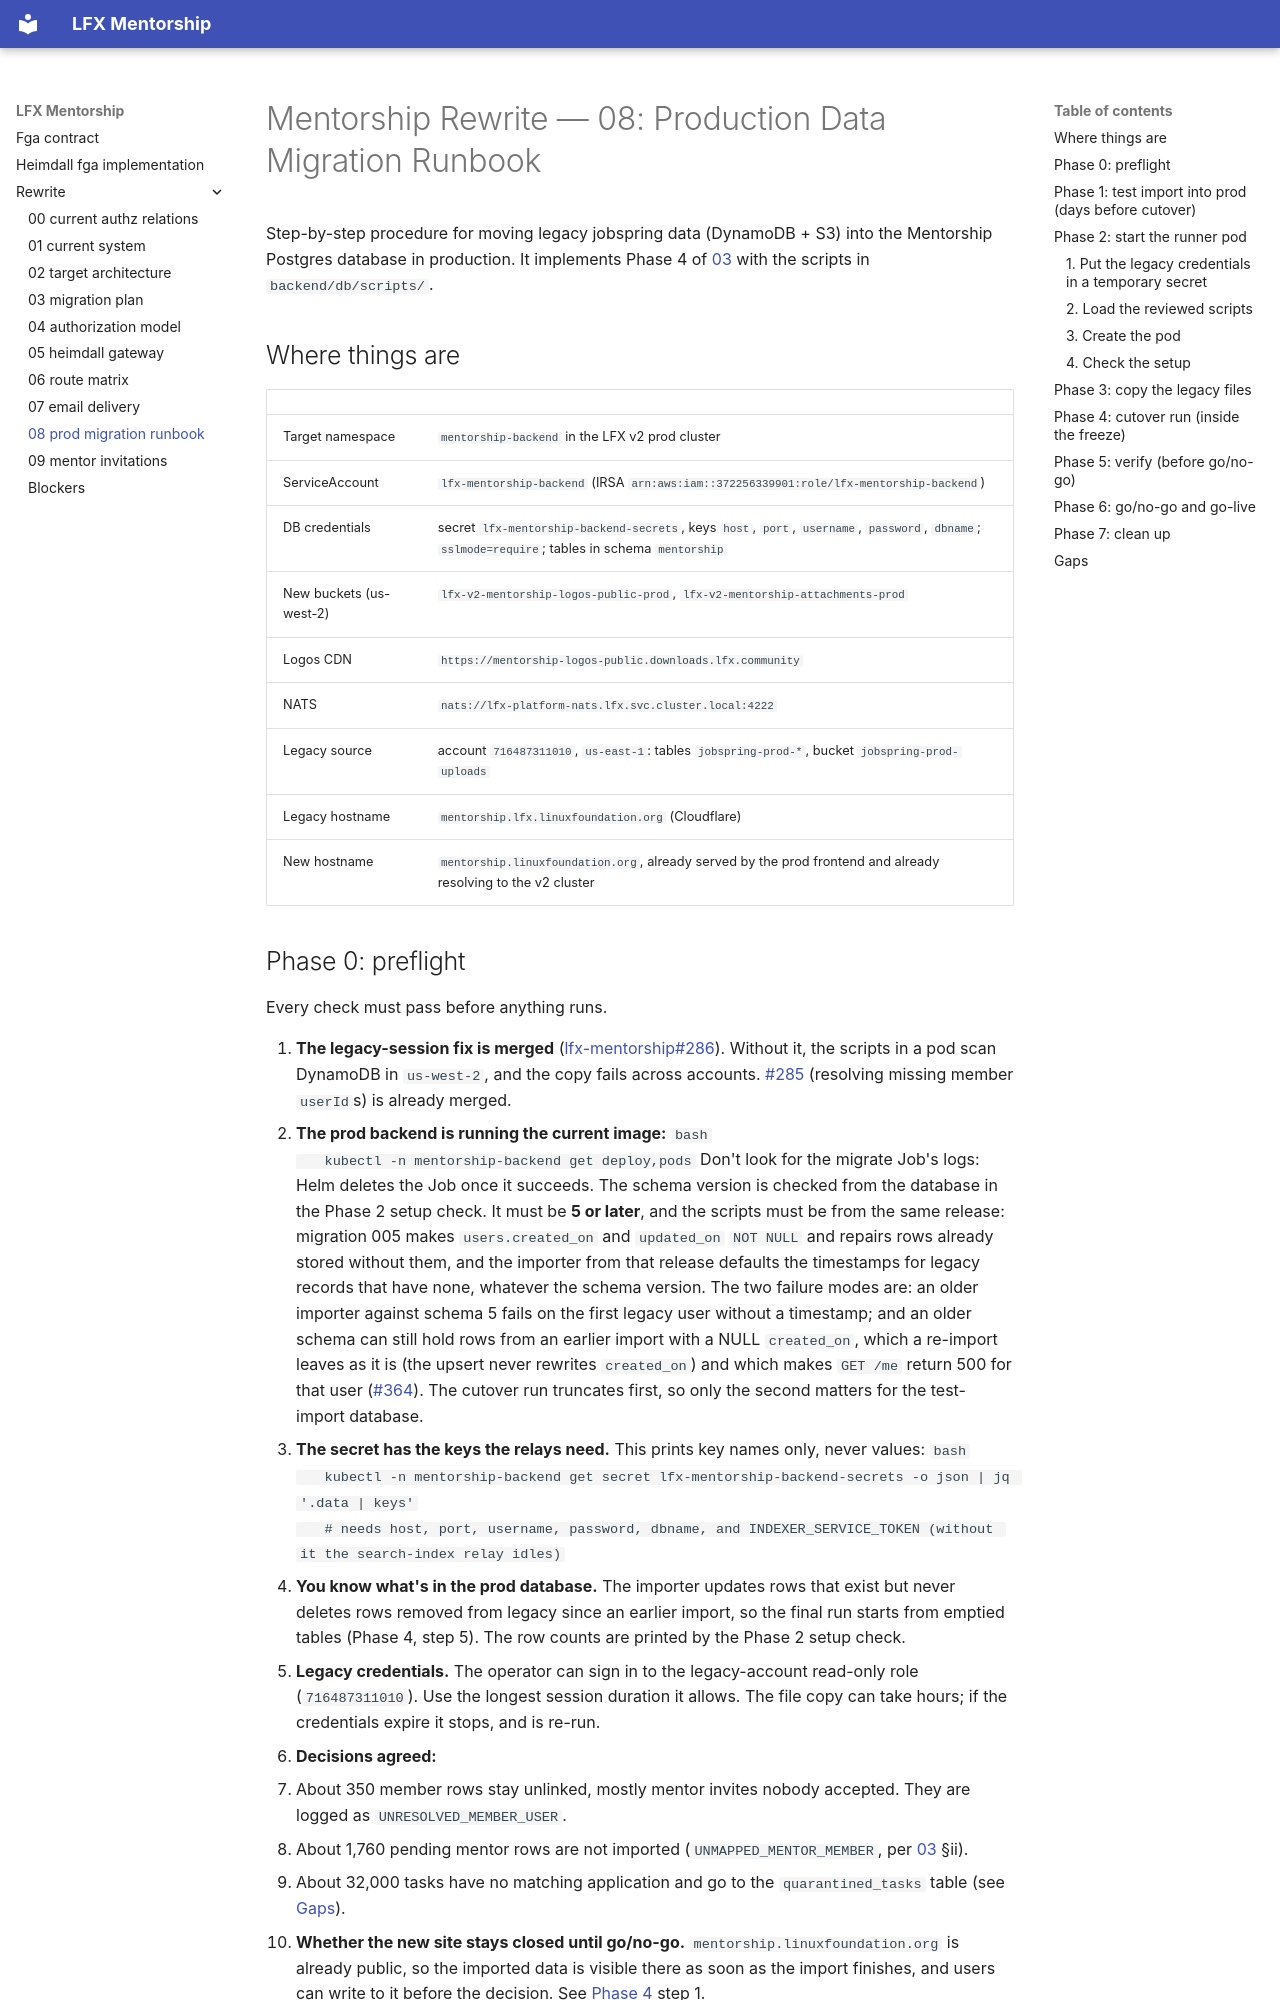

repository: linuxfoundation/lfx-mentorship · page: rewrite/08-prod-migration-runbook/index.html · generator: mkdocs

<!-- Copyright The Linux Foundation and each contributor to LFX. -->
<!-- SPDX-License-Identifier: MIT -->

# Mentorship Rewrite — 08: Production Data Migration Runbook

Step-by-step procedure for moving legacy jobspring data (DynamoDB + S3) into the Mentorship Postgres database in production. It implements Phase 4 of [03](./03-migration-plan.md) with the scripts in `backend/db/scripts/`.

## Where things are

| | |
|---|---|
| Target namespace | `mentorship-backend` in the LFX v2 prod cluster |
| ServiceAccount | `lfx-mentorship-backend` (IRSA `arn:aws:iam::372256339901:role/lfx-mentorship-backend`) |
| DB credentials | secret `lfx-mentorship-backend-secrets`, keys `host`, `port`, `username`, `password`, `dbname`; `sslmode=require`; tables in schema `mentorship` |
| New buckets (us-west-2) | `lfx-v2-mentorship-logos-public-prod`, `lfx-v2-mentorship-attachments-prod` |
| Logos CDN | `https://mentorship-logos-public.downloads.lfx.community` |
| NATS | `nats://lfx-platform-nats.lfx.svc.cluster.local:4222` |
| Legacy source | account `716487311010`, `us-east-1`: tables `jobspring-prod-*`, bucket `jobspring-prod-uploads` |
| Legacy hostname | `mentorship.lfx.linuxfoundation.org` (Cloudflare) |
| New hostname | `mentorship.linuxfoundation.org`, already served by the prod frontend and already resolving to the v2 cluster |

## Phase 0: preflight

Every check must pass before anything runs.

1. **The legacy-session fix is merged** ([lfx-mentorship#286](https://github.com/linuxfoundation/lfx-mentorship/pull/286)). Without it, the scripts in a pod scan DynamoDB in `us-west-2`, and the copy fails across accounts. [#285](https://github.com/linuxfoundation/lfx-mentorship/pull/285) (resolving missing member `userId`s) is already merged.
2. **The prod backend is running the current image:**
   ```bash
   kubectl -n mentorship-backend get deploy,pods
   ```
   Don't look for the migrate Job's logs: Helm deletes the Job once it succeeds. The schema version is checked from the database in the Phase 2 setup check. It must be **5 or later**, and the scripts must be from the same release: migration 005 makes `users.created_on` and `updated_on` `NOT NULL` and repairs rows already stored without them, and the importer from that release defaults the timestamps for legacy records that have none, whatever the schema version. The two failure modes are: an older importer against schema 5 fails on the first legacy user without a timestamp; and an older schema can still hold rows from an earlier import with a NULL `created_on`, which a re-import leaves as it is (the upsert never rewrites `created_on`) and which makes `GET /me` return 500 for that user ([#364](https://github.com/linuxfoundation/lfx-mentorship/issues/364)). The cutover run truncates first, so only the second matters for the test-import database.
3. **The secret has the keys the relays need.** This prints key names only, never values:
   ```bash
   kubectl -n mentorship-backend get secret lfx-mentorship-backend-secrets -o json | jq '.data | keys'
   # needs host, port, username, password, dbname, and INDEXER_SERVICE_TOKEN (without it the search-index relay idles)
   ```
4. **You know what's in the prod database.** The importer updates rows that exist but never deletes rows removed from legacy since an earlier import, so the final run starts from emptied tables (Phase 4, step 5). The row counts are printed by the Phase 2 setup check.
5. **Legacy credentials.** The operator can sign in to the legacy-account read-only role (`716487311010`). Use the longest session duration it allows. The file copy can take hours; if the credentials expire it stops, and is re-run.
6. **Decisions agreed:**
   - About 350 member rows stay unlinked, mostly mentor invites nobody accepted. They are logged as `UNRESOLVED_MEMBER_USER`.
   - About 1,760 pending mentor rows are not imported (`UNMAPPED_MENTOR_MEMBER`, per [03](./03-migration-plan.md) §ii).
   - About 32,000 tasks have no matching application and go to the `quarantined_tasks` table (see [Gaps](#gaps)).
   - **Whether the new site stays closed until go/no-go.** `mentorship.linuxfoundation.org` is already public, so the imported data is visible there as soon as the import finishes, and users can write to it before the decision. See [Phase 4](#phase-4-cutover-run-inside-the-freeze) step 1.
